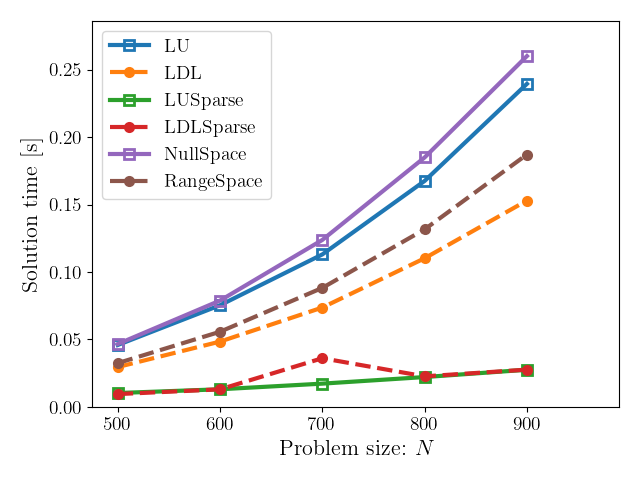

The table this chart was drawn from, first rows:
, LU, LDL, LUSparse, LDLSparse, NullSpace, RangeSpace
500, 0.04583, 0.02949, 0.01022, 0.009434, 0.04656, 0.03239
600, 0.07529, 0.04836, 0.01301, 0.01296, 0.07877, 0.05565
700, 0.113, 0.07361, 0.0172, 0.03602, 0.1237, 0.08817
800, 0.1675, 0.1101, 0.02208, 0.0226, 0.1849, 0.1316
900, 0.2394, 0.1529, 0.02749, 0.02757, 0.26, 0.1871
